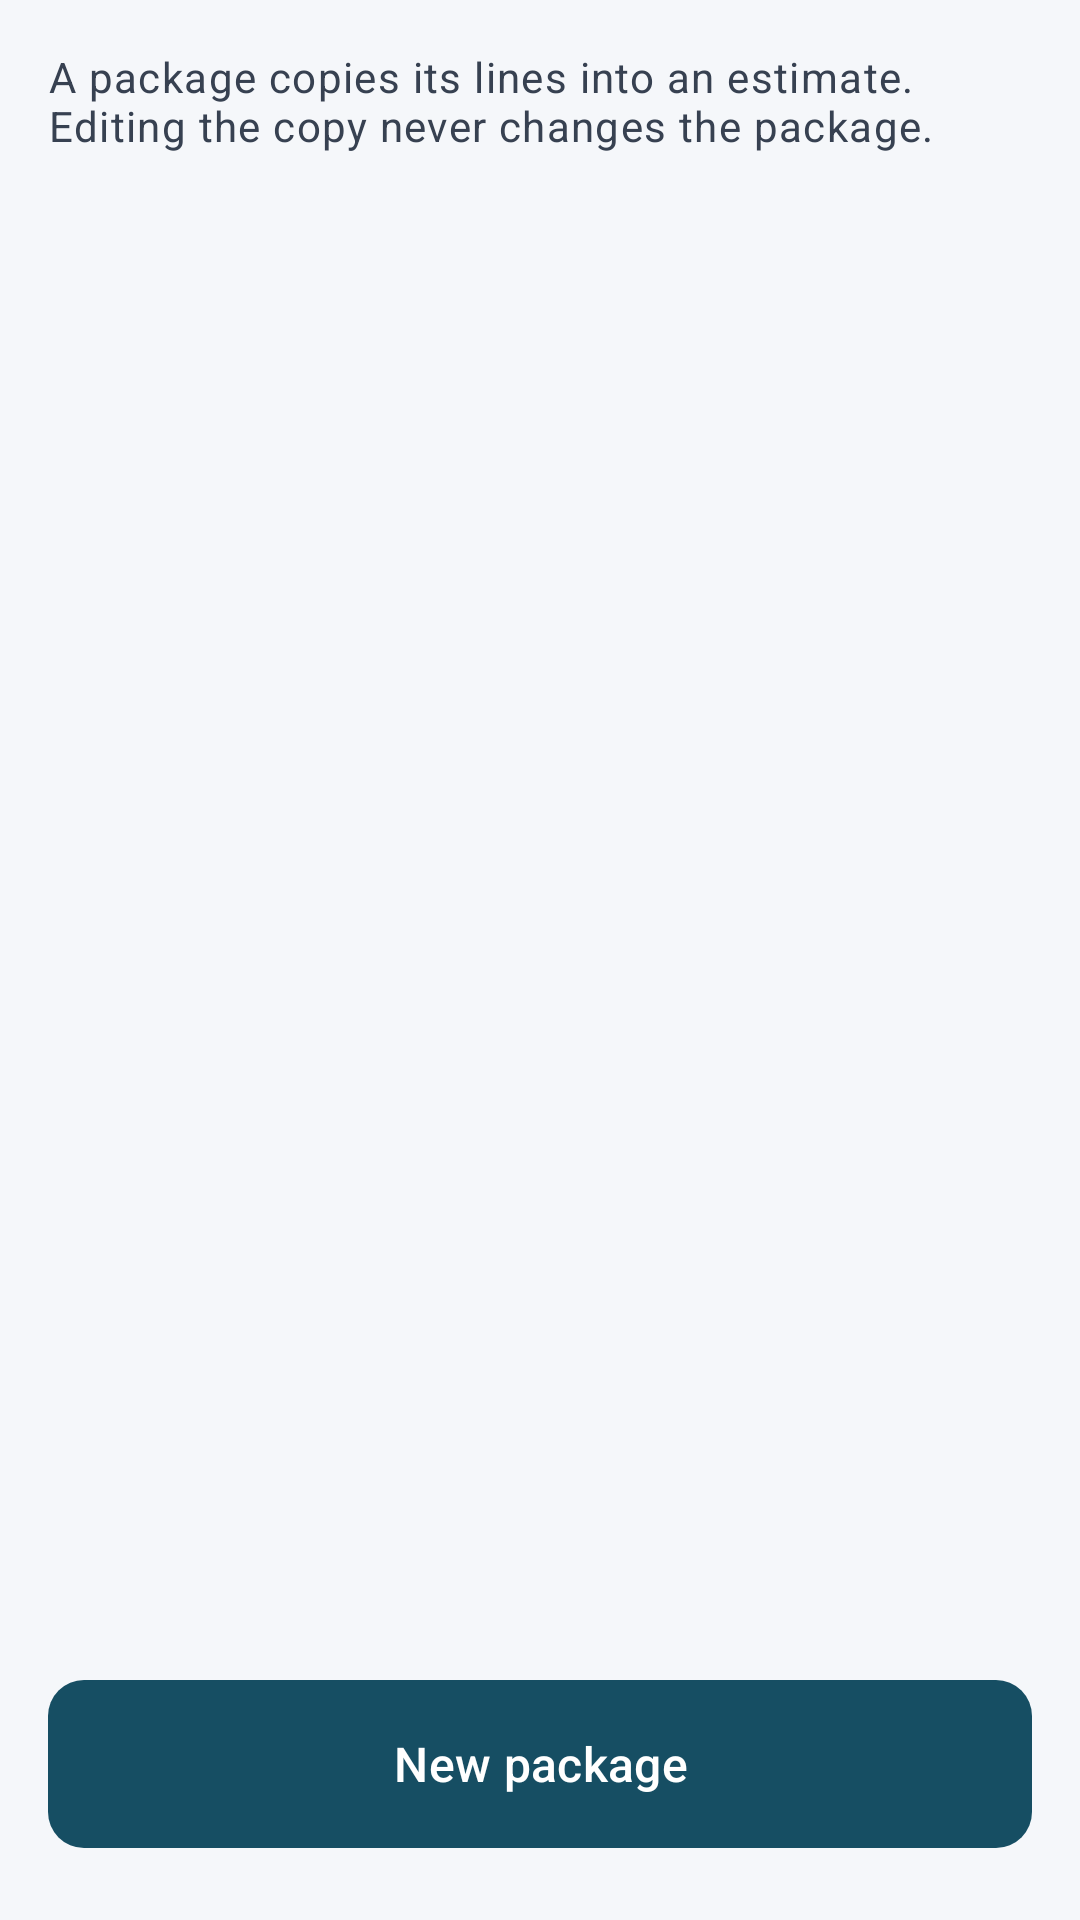

This screen was rendered from an Android layout file. Write that file and the resources it references.
<!-- AndroidManifest.xml: application theme AppTheme -->
<!-- res/layout/workshop_canned.xml -->
<?xml version="1.0" encoding="utf-8"?>
<LinearLayout xmlns:android="http://schemas.android.com/apk/res/android"
    style="@style/UiScreen"
    android:layout_width="match_parent"
    android:layout_height="match_parent"
    android:orientation="vertical">

    <TextView
        android:layout_width="match_parent"
        android:layout_height="wrap_content"
        android:text="@string/workshop_canned_intro"
        android:textAppearance="@style/WorkshopHomeHelper" />

    <TextView
        android:id="@+id/workshop_empty"
        android:layout_width="match_parent"
        android:layout_height="wrap_content"
        android:layout_marginTop="@dimen/ui_space_6"
        android:gravity="center"
        android:text="@string/workshop_canned_empty"
        android:textAppearance="@style/WorkshopHomeHelper"
        android:visibility="gone" />

    <ListView
        android:id="@+id/workshop_list"
        android:layout_width="match_parent"
        android:layout_height="0dp"
        android:layout_marginTop="@dimen/ui_space_2"
        android:layout_weight="1"
        android:divider="@null" />

    <com.google.android.material.button.MaterialButton
        android:id="@+id/workshop_add"
        style="@style/WorkshopHomePrimaryAction"
        android:layout_width="match_parent"
        android:layout_height="wrap_content"
        android:layout_marginTop="@dimen/ui_space_2"
        android:text="@string/workshop_canned_add" />
</LinearLayout>
<!-- resources referenced by this layout -->
<resources>
  <dimen name="ui_space_2">8dp</dimen>
  <dimen name="ui_space_6">24dp</dimen>
  <string name="workshop_canned_add">New package</string>
  <string name="workshop_canned_empty">No job packages yet. Create one for work you repeat often.</string>
  <string name="workshop_canned_intro">A package copies its lines into an estimate. Editing the copy never changes the package.</string>
  <style name="WorkshopHomeHelper" parent="UiText.Meta" />
  <style name="WorkshopHomePrimaryAction" parent="UiButton" />
  <style name="AppTheme" parent="AppTheme.Base" />
  <color name="workshop_page_background">#F5F7FA</color>
  <dimen name="ui_screen_padding_horizontal">16dp</dimen>
  <dimen name="ui_screen_padding_top">16dp</dimen>
  <dimen name="ui_screen_padding_bottom">24dp</dimen>
  <style name="UiText.Meta" parent="TextAppearance.Material3.BodySmall">
          <item name="android:textColor">@color/workshop_secondary_text</item>
          <item name="android:textSize">14sp</item>
      </style>
  <color name="workshop_secondary_text">#374151</color>
  <dimen name="ui_touch_primary">56dp</dimen>
  <dimen name="ui_space_4">16dp</dimen>
  <dimen name="ui_space_3">12dp</dimen>
  <dimen name="ui_card_corner">12dp</dimen>
  <color name="workshop_primary">#164E63</color>
  <color name="workshop_on_primary">#FFFFFF</color>
  <style name="UiScrollView" parent="@android:style/Widget.ScrollView">
          <item name="android:scrollbars">none</item>
          <item name="android:scrollbarThumbVertical">@null</item>
          <item name="android:scrollbarTrackVertical">@null</item>
      </style>
  <style name="UiHorizontalScrollView" parent="">
          <item name="android:scrollbars">none</item>
          <item name="android:scrollbarThumbHorizontal">@null</item>
          <item name="android:scrollbarTrackHorizontal">@null</item>
      </style>
  <color name="workshop_surface_variant">#EDF2F4</color>
  <color name="workshop_on_surface">#111827</color>
  <color name="workshop_surface">#FFFFFF</color>
  <color name="workshop_outline">#64748B</color>
  <color name="workshop_divider">#DAE2E8</color>
  <color name="workshop_status_danger_text">#7F1D1D</color>
  <color name="workshop_status_danger_surface">#FEE2E2</color>
  <color name="workshop_ripple">#33164E63</color>
  <style name="WorkshopActionBar" parent="Widget.AppCompat.ActionBar.Solid">
          <item name="background">@color/workshop_surface_variant</item>
          <item name="titleTextStyle">@style/UiActionBarTitle</item>
      </style>
  <style name="UiPreferenceTheme" parent="PreferenceThemeOverlay">
          <item name="preferenceCategoryTitleTextColor">@color/workshop_primary</item>
          <item name="android:textColorPrimary">@color/workshop_on_surface</item>
          <item name="android:textColorSecondary">@color/workshop_secondary_text</item>
          <item name="colorAccent">@color/workshop_primary</item>
      </style>
  <dimen name="ui_field_gap">12dp</dimen>
  <style name="UiActionBarTitle" parent="TextAppearance.AppCompat.Widget.ActionBar.Title">
          <item name="android:textColor">@color/workshop_on_surface</item>
          <item name="android:textSize">20sp</item>
          <item name="android:textStyle">bold</item>
      </style>
  <style name="UiDialogShape" parent="">
          <item name="cornerFamily">rounded</item>
          <item name="cornerSize">@dimen/ui_card_corner_large</item>
      </style>
  <!-- drawable ic_spinner_arrow (drawable) -->
  <vector xmlns:android="http://schemas.android.com/apk/res/android"
      android:width="24dp" android:height="24dp"
      android:viewportWidth="24" android:viewportHeight="24">
      <path android:fillColor="@color/workshop_secondary_text"
          android:pathData="M7.4,9.6L12,14.2l4.6,-4.6L18,11l-6,6l-6,-6z" />
  </vector>
  <dimen name="ui_card_corner_large">16dp</dimen>
</resources>
